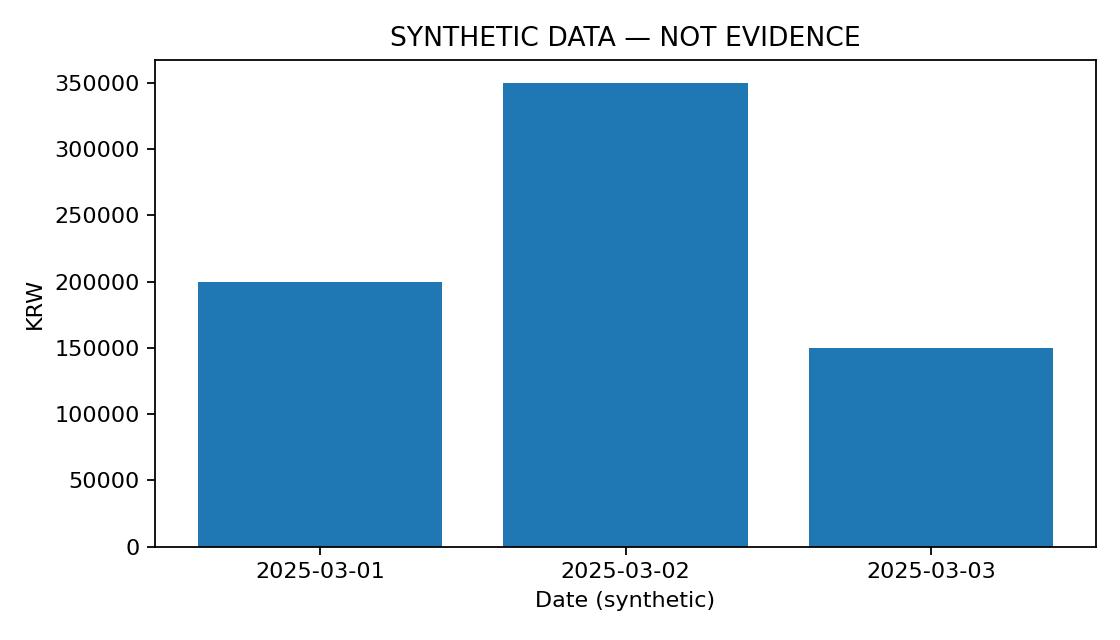

Values plotted in this chart, from the file beside it:
date, amount_krw, source_id
2025-03-01, 200000, EV-DEMO-01
2025-03-02, 350000, EV-DEMO-02
2025-03-03, 150000, EV-DEMO-03
